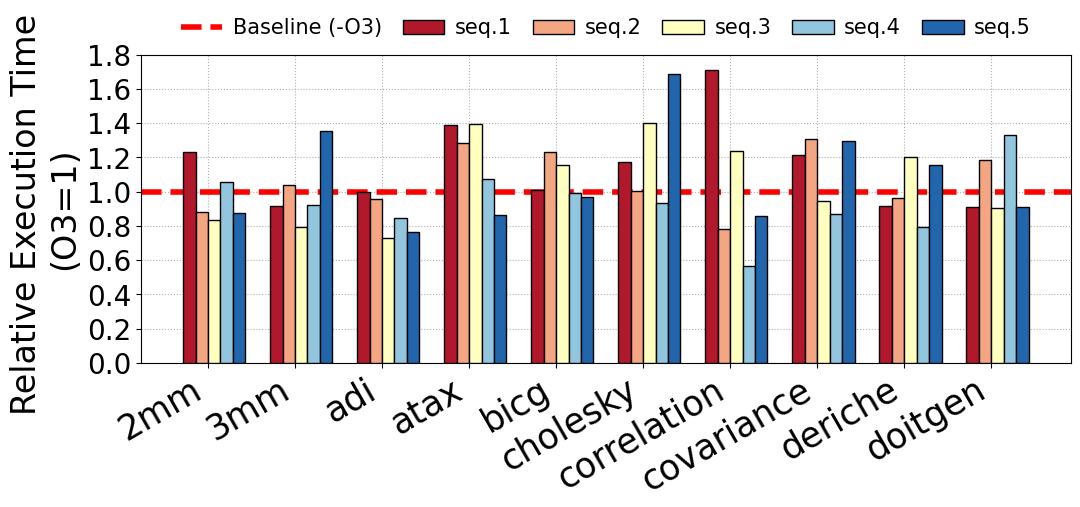

This chart was generated by the following Python code:
import numpy as np
import matplotlib.pyplot as plt
from matplotlib.ticker import MultipleLocator

datasets = ["2mm", "3mm", "adi", "atax", "bicg", "cholesky", "correlation", "covariance", "deriche", "doitgen"]
pass_1 = [1.230228471, 0.914257228, 1.000226424, 1.387212024, 1.007702442, 1.17522245, 1.711884865, 1.216097492, 0.918778153, 0.910358566]
pass_2 = [0.882601054, 1.039880359, 0.957319144, 1.283725514, 1.233404277, 1.00513347, 0.779294336, 1.309338246, 0.965653153, 1.18625498]
pass_3 = [0.83678969, 0.793818544, 0.727272727, 1.394603918, 1.158406811, 1.399383984, 1.235840297, 0.947286382, 1.20213964, 0.903386454]
pass_4 = [1.058699473, 0.925024925, 0.848522586, 1.076259702, 0.989713185, 0.931382615, 0.56369545, 0.867649143, 0.795199887, 1.329681275]
pass_5 = [0.874997071, 1.352941176, 0.76667044, 0.863496366, 0.967264619, 1.68908282, 0.859795729, 1.297151764, 1.158783784, 0.909960159]

cr = []
for i in range(10):
    cr.append(pass_1[i])
    cr.append(pass_2[i])
    cr.append(pass_3[i])
    cr.append(pass_4[i])
    cr.append(pass_5[i])

width = 5 # bar的宽度
width1 = 5 # bar的间隔宽度
width2 = 0 # 每一类的间隔宽度
capsize = 3
elinewidth = 1
error_params1=dict(elinewidth=elinewidth,ecolor='black',capsize=capsize)#设置误差标记参数
error_params2=dict(elinewidth=0.5,ecolor='black',capsize=1)#设置误差标记参数
x = []
start_pos = 0
num = 0
x1 = []
for i in range(10 * 5):
    num += 1
    x.append(start_pos + i*width1 + width2)
    if num % 5 == 0:
        width2 += 10
        
labels = ['xdelta', 'bsdiff', 'archive-patcher', 'HDiffPatch']
# color = ['#B2182B', '#2166AC', '#92C5DE','#F4A582']
color = ["#B2182B", "#F4A582", "#ffffbf", "#92C5DE", "#2166AC"]
plt.rcParams['font.sans-serif'] = ['Arial']
plt.rcParams['xtick.direction'] = 'out' # 坐标轴朝外
fig, ax1 = plt.subplots(figsize=(12, 4), dpi=1000)

passes = ['seq.1', 'seq.2', 'seq.3', 'seq.4', 'seq.5']
i = 0
while i < 5 * 10:
    ax1.bar(x[i], cr[i], width=width, label=passes[i%5], color=color[i%5], alpha=1, zorder=15, linewidth=1, edgecolor='black')
    i += 1
    if i == 5:
        ax1.axhline(y=1, color='red', linestyle='dashed', linewidth=4, label='Baseline (-O3)')
        plt.legend(loc='upper center', ncol=6, fontsize=15, bbox_to_anchor=(0.5, 1.18), frameon=False, handletextpad=0.5, columnspacing=1)

x1 = []
for i in range(5*10):
    num += 1
    x.append(start_pos + i*width1 + width2)
    if num % 5 == 0:
        width2 += 10
    if i % 5 == 2:
        x1.append((x[i - 1] + x[i])/2)

ax1.set_xticks(x1, datasets, rotation=30, fontsize=25, ha='right')
ax1.set_ylabel("Relative Execution Time \n(O3=1)", fontsize=24)
# ax1.set_xlabel('Selected Benchmarks', fontsize=25)
plt.yticks(fontsize=20)
ax1.set_ylim([0, 1.8])
ax1.yaxis.set_major_locator(MultipleLocator(0.2)) # 设置y轴坐标显示倍数
ax1.grid(axis="both", linestyle='dotted', zorder=0)
# plt.tight_layout()
plt.savefig('overall.pdf', bbox_inches = 'tight')

# xticks = np.arange(len(datasets))
# fig, ax = plt.subplots(figsize=(22, 12))
# ax.grid(axis='y',color = 'black',linewidth = 1, zorder=0)
# ax.bar(xticks, pass_1, width=0.11, label="pass_1", color="brown", zorder=10)
# ax.bar(xticks + 0.12, pass_2, width=0.12, label="pass_2", color="steelblue", zorder=10)
# ax.bar(xticks + 0.24, pass_3, width=0.11, label="pass_3", color="darkorange", zorder=10)
# ax.bar(xticks + 0.36, pass_4, width=0.11, label="pass_4", color="purple", zorder=10)
# ax.bar(xticks + 0.48, pass_5, width=0.11, label="pass_5", color="darkgreen", zorder=10)

# # Add a horizontal line at y=1
# ax.axhline(y=1, color='red', linestyle='dashed', linewidth=6, label='Baseline (-O3)')

# # ax.set_xlabel("Domains", fontsize=24)
# ax.set_ylabel("Relative Execution Time \n(O3=1)", fontsize=35)
# ax.legend(loc=1, ncol=3, bbox_to_anchor=(0.575, 0.98), bbox_transform=ax.transAxes, prop={'size': 25})
# ax.set_ylim([0.5, 1.9])
# ax.set_xticks(xticks + 0.2)
# ax.set_xticklabels(datasets, fontsize=24, rotation=45, ha='right') 
# plt.tick_params(labelsize=35)
# plt.show()
# plt.savefig("overall.png", bbox_inches='tight')
# plt.close()
